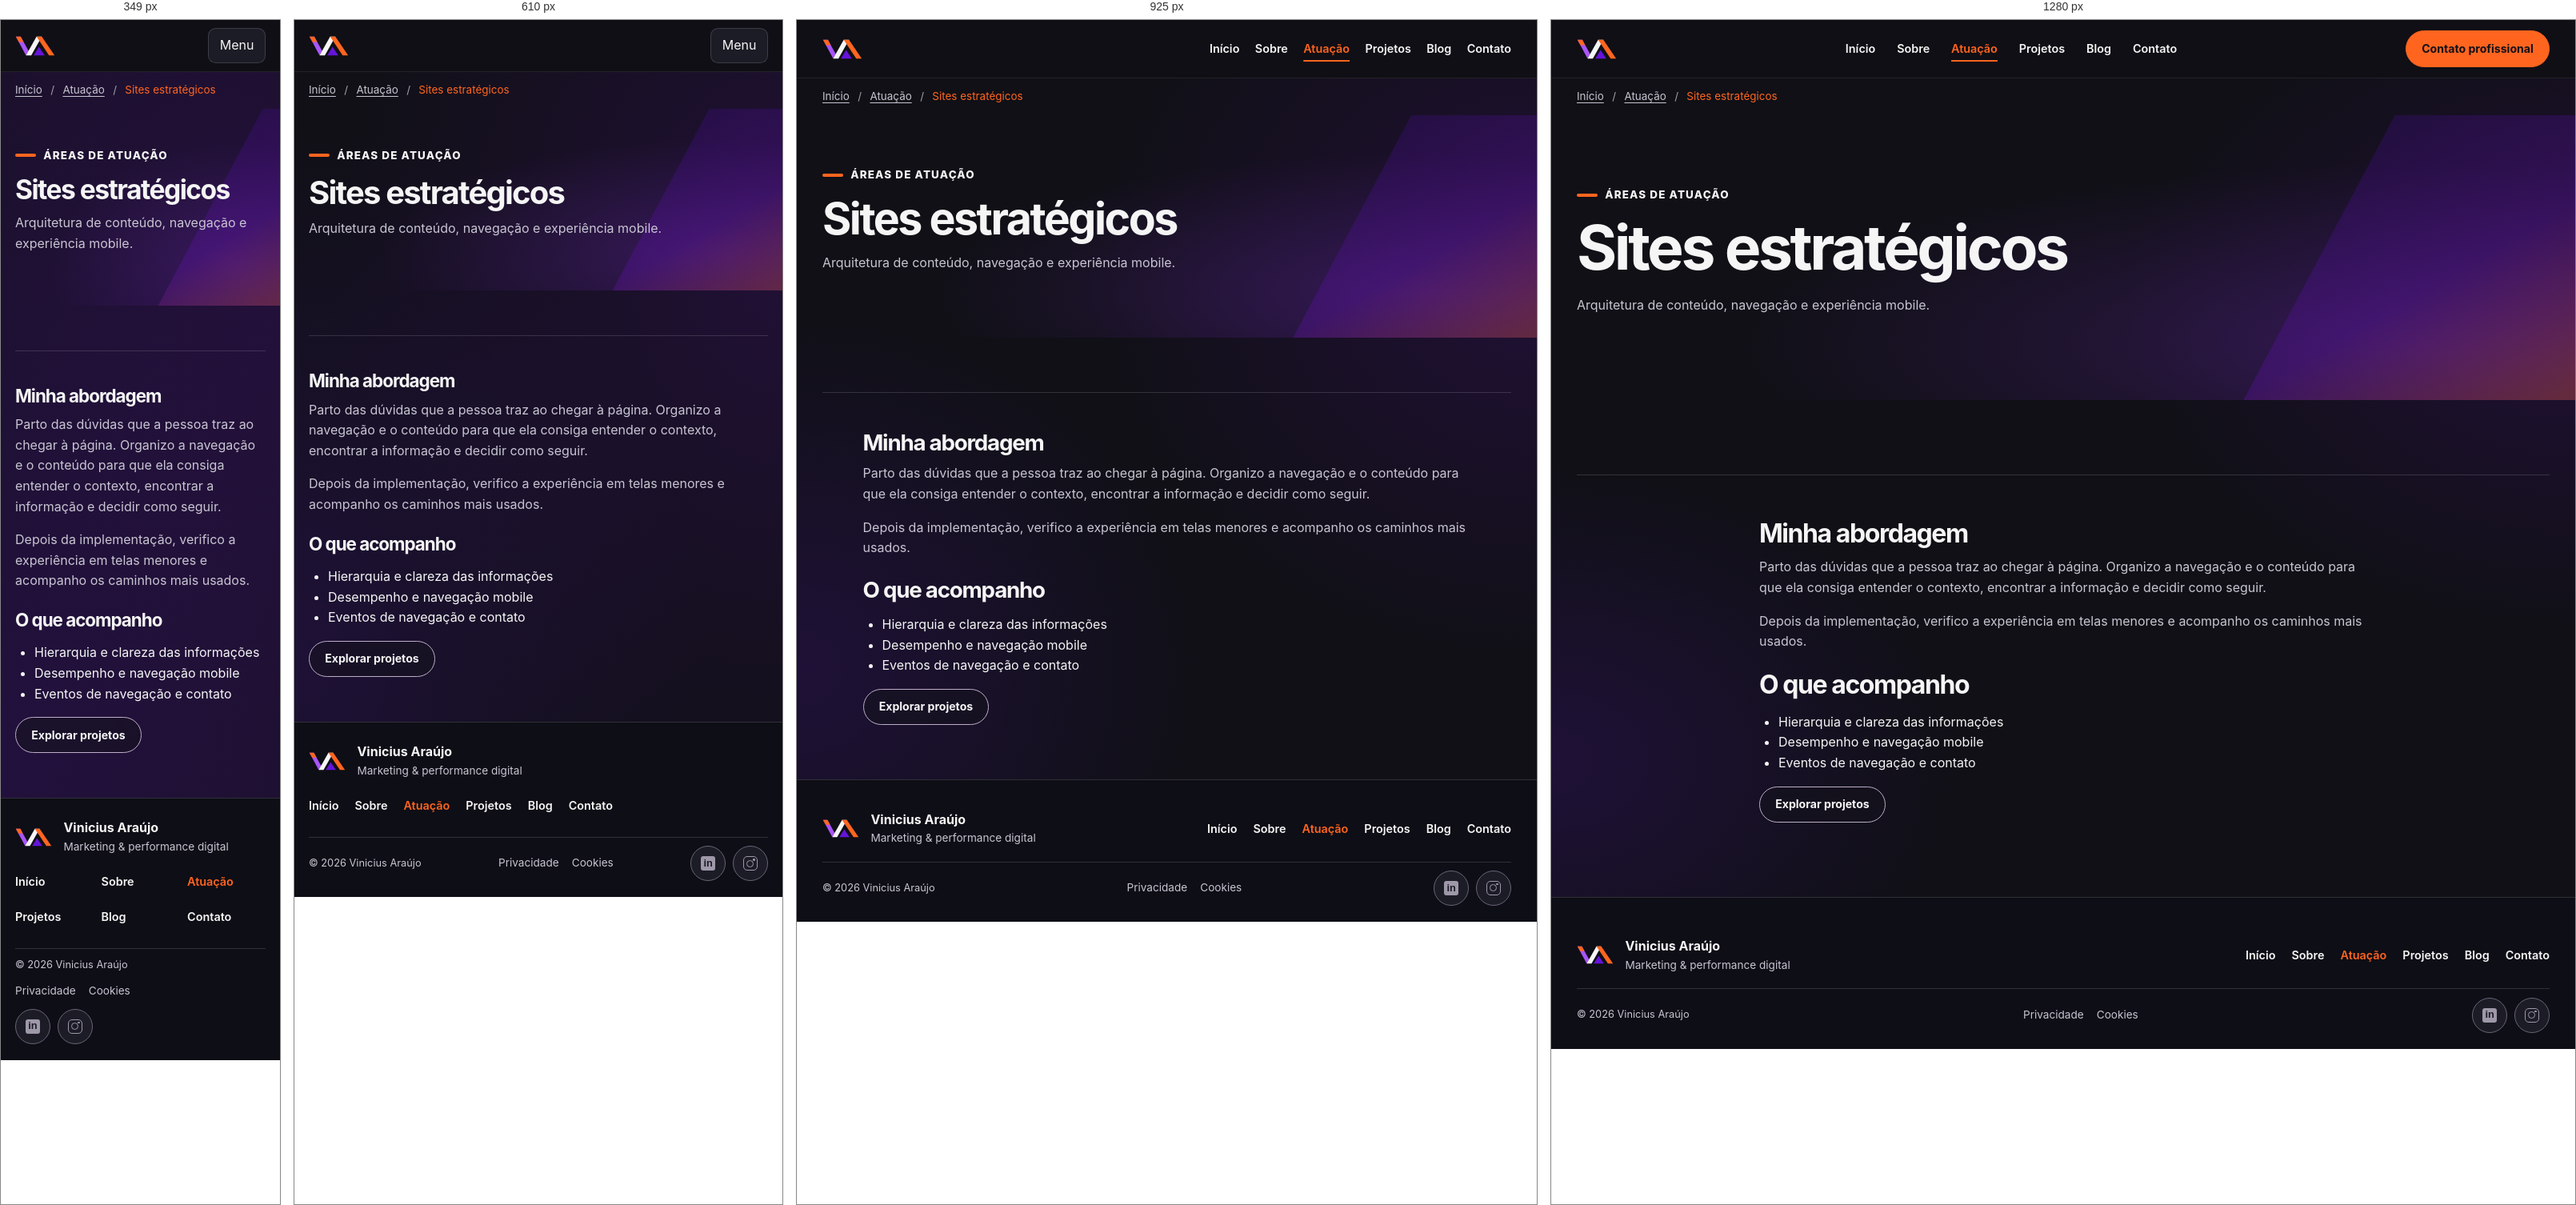
Rendered at 349 px, 610 px, 925 px and 1280 px, left to right.

<!-- file: index.html -->
<!doctype html>
<html lang="pt-BR"><head><meta charset="utf-8"><meta name="viewport" content="width=device-width,initial-scale=1"><meta name="theme-color" content="#101016"><title>Sites estratégicos | Vinicius Araújo</title><meta name="description" content="Arquitetura de conteúdo, navegação e experiência mobile."><link rel="canonical" href="https://vinaraujo78-maker.github.io/servicos/sites/"><meta property="og:url" content="https://vinaraujo78-maker.github.io/servicos/sites/"><meta property="og:image" content="https://vinaraujo78-maker.github.io/assets/img/retrato-hero-blazer.jpg">
<meta property="og:title" content="Sites estratégicos | Vinicius Araújo"><meta property="og:description" content="Arquitetura de conteúdo, navegação e experiência mobile."><meta property="og:type" content="website"><meta property="og:locale" content="pt_BR">
<link rel="icon" href="/assets/img/favicon.svg" type="image/svg+xml"><link rel="stylesheet" href="/assets/css/site.css"><script defer src="/assets/js/config.js"></script><script defer src="/assets/js/site.js"></script></head>
<body><a class="skip" href="#main">Pular para o conteúdo</a><header class="top"><div class="wrap navrow"><a href="/" class="brand" aria-label="Vinicius Araújo, início"><img src="/assets/img/logo-va.svg" alt="" fetchpriority="high" decoding="async"></a><button class="menu" type="button" aria-expanded="false" aria-controls="site-nav">Menu</button><nav id="site-nav" aria-label="Navegação principal"><a href="/" >Início</a><a href="/sobre/" >Sobre</a><a href="/servicos/" aria-current="page">Atuação</a><a href="/portfolio/" >Projetos</a><a href="/conteudos/" >Blog</a><a href="/contato/" >Contato</a></nav><a class="button nav-cta" href="/contato/">Contato profissional</a></div></header>
<main id="main"><nav class="wrap crumbs" aria-label="Caminho da página"><a href="/">Início</a><a href="/servicos/">Atuação</a><span aria-current="page">Sites estratégicos</span></nav><section class="page-hero"><div class="wrap"><p class="label">Áreas de atuação</p><h1>Sites estratégicos</h1><p>Arquitetura de conteúdo, navegação e experiência mobile.</p></div></section><section  class="section lined"><div class="wrap"><div class="narrow"><h2>Minha abordagem</h2><p>Parto das dúvidas que a pessoa traz ao chegar à página. Organizo a navegação e o conteúdo para que ela consiga entender o contexto, encontrar a informação e decidir como seguir.</p><p>Depois da implementação, verifico a experiência em telas menores e acompanho os caminhos mais usados.</p><h2>O que acompanho</h2><ul><li>Hierarquia e clareza das informações</li><li>Desempenho e navegação mobile</li><li>Eventos de navegação e contato</li></ul><a class="button ghost" href="/portfolio/">Explorar projetos</a></div></div></section></main>
<footer class="footer">
  <div class="wrap">
    <div class="footer-main">
      <div class="footer-brand"><a href="/" class="brand" aria-label="Vinicius Araújo, início"><img src="/assets/img/logo-va.svg" alt="" fetchpriority="high" decoding="async"></a><div><strong>Vinicius Araújo</strong><p>Marketing &amp; performance digital</p></div></div>
      <nav aria-label="Navegação do rodapé"><a href="/" >Início</a><a href="/sobre/" >Sobre</a><a href="/servicos/" aria-current="page">Atuação</a><a href="/portfolio/" >Projetos</a><a href="/conteudos/" >Blog</a><a href="/contato/" >Contato</a></nav>
    </div>
    <div class="footer-bottom">
      <small>© 2026 Vinicius Araújo</small>
      <nav aria-label="Informações legais"><a href="/privacidade/">Privacidade</a><a href="/cookies/">Cookies</a></nav>
      <div class="footer-social" role="group" aria-label="Redes sociais">
        <span class="social-button" data-footer-social="linkedin" role="img" aria-label="LinkedIn" aria-disabled="true"><span class="social-linkedin" aria-hidden="true"></span></span>
        <span class="social-button" data-footer-social="instagram" role="img" aria-label="Instagram, link indisponível" aria-disabled="true"><span class="social-instagram" aria-hidden="true"></span></span>
      </div>
    </div>
  </div>
</footer></body></html>

/* @media block from site.css */
@media(max-width:760px){.opening::after{inset:42% -12% 5% 0;opacity:.82}}

/* @media block from site.css */
@media(max-width:760px){.contact-panel.contact-direct{grid-template-columns:minmax(0,1fr)}}

/* @media block from site.css */
@media(max-width:850px){.footer-main{align-items:flex-start;flex-direction:column;gap:.6rem}}

/* @media block from site.css */
@media(max-width:460px){
  .footer-main nav{display:grid;grid-template-columns:repeat(3,minmax(0,1fr));width:100%;gap:0 .6rem}
  .footer-bottom{align-items:flex-start;flex-direction:column;gap:0}
  body:has(.floating) .footer>.wrap{padding-right:0}
  body:has(.floating) .footer-bottom{padding-right:4.25rem}
}

/* @media block from site.css */
@media(max-width:1000px){.steps,.four{grid-template-columns:repeat(2,minmax(0,1fr))}.nav-cta{display:none}.carousel-track{grid-auto-columns:calc((100% - 1rem)/2)}}

/* @media block from site.css */
@media(max-width:760px){
.wrap{width:calc(100% - 36px)}
.navrow{min-height:64px;flex-wrap:wrap}
.menu{display:block;min-height:44px;border:1px solid var(--line);border-radius:.6rem;background:var(--panel);color:var(--ink);padding:.35rem .85rem}
#site-nav{display:none;flex-basis:100%;padding:0 0 1rem}
#site-nav.open{display:grid;grid-template-columns:repeat(2,1fr);gap:.25rem .8rem}
#site-nav a{padding:.5rem}
.hero-grid,.split,.section-head,.contact-panel{grid-template-columns:1fr;gap:1.25rem}
.hero .hero-grid{grid-template-columns:minmax(0,1fr);gap:.8rem}
.hero-copy{padding:2.5rem 0 0}
.hero h1{font-size:clamp(2.35rem,8.7vw,3.75rem)}
.hero-art{width:min(100%,550px);padding-top:.3rem;margin-inline:auto}
.proof,.four{grid-template-columns:repeat(2,minmax(0,1fr))}
.proof>div{justify-content:flex-start}
.proof>div:nth-child(3){border-left:0}
.proof{row-gap:1rem}
.traits,.three{grid-template-columns:1fr}
.section-head>p{margin-top:0}
}

/* @media block from site.css */
@media(max-width:460px){.two,.form-grid{grid-template-columns:1fr}.proof>div{gap:.5rem;padding-inline:.4rem}.carousel-track{grid-auto-columns:78%}.proof svg{width:1.5rem;height:1.5rem}.proof>div{font-size:.78rem}.card{padding:.9rem}.media{padding:0}}

/* @media block from site.css */
@media(max-width:350px){.hero h1,.page-hero h1{font-size:2.1rem}.steps h3{flex-wrap:wrap}.proof svg{width:1.2rem;height:1.2rem}}

/* @media block from site.css */
@media(max-width:440px){.portfolio-spotlight{flex-direction:column}}